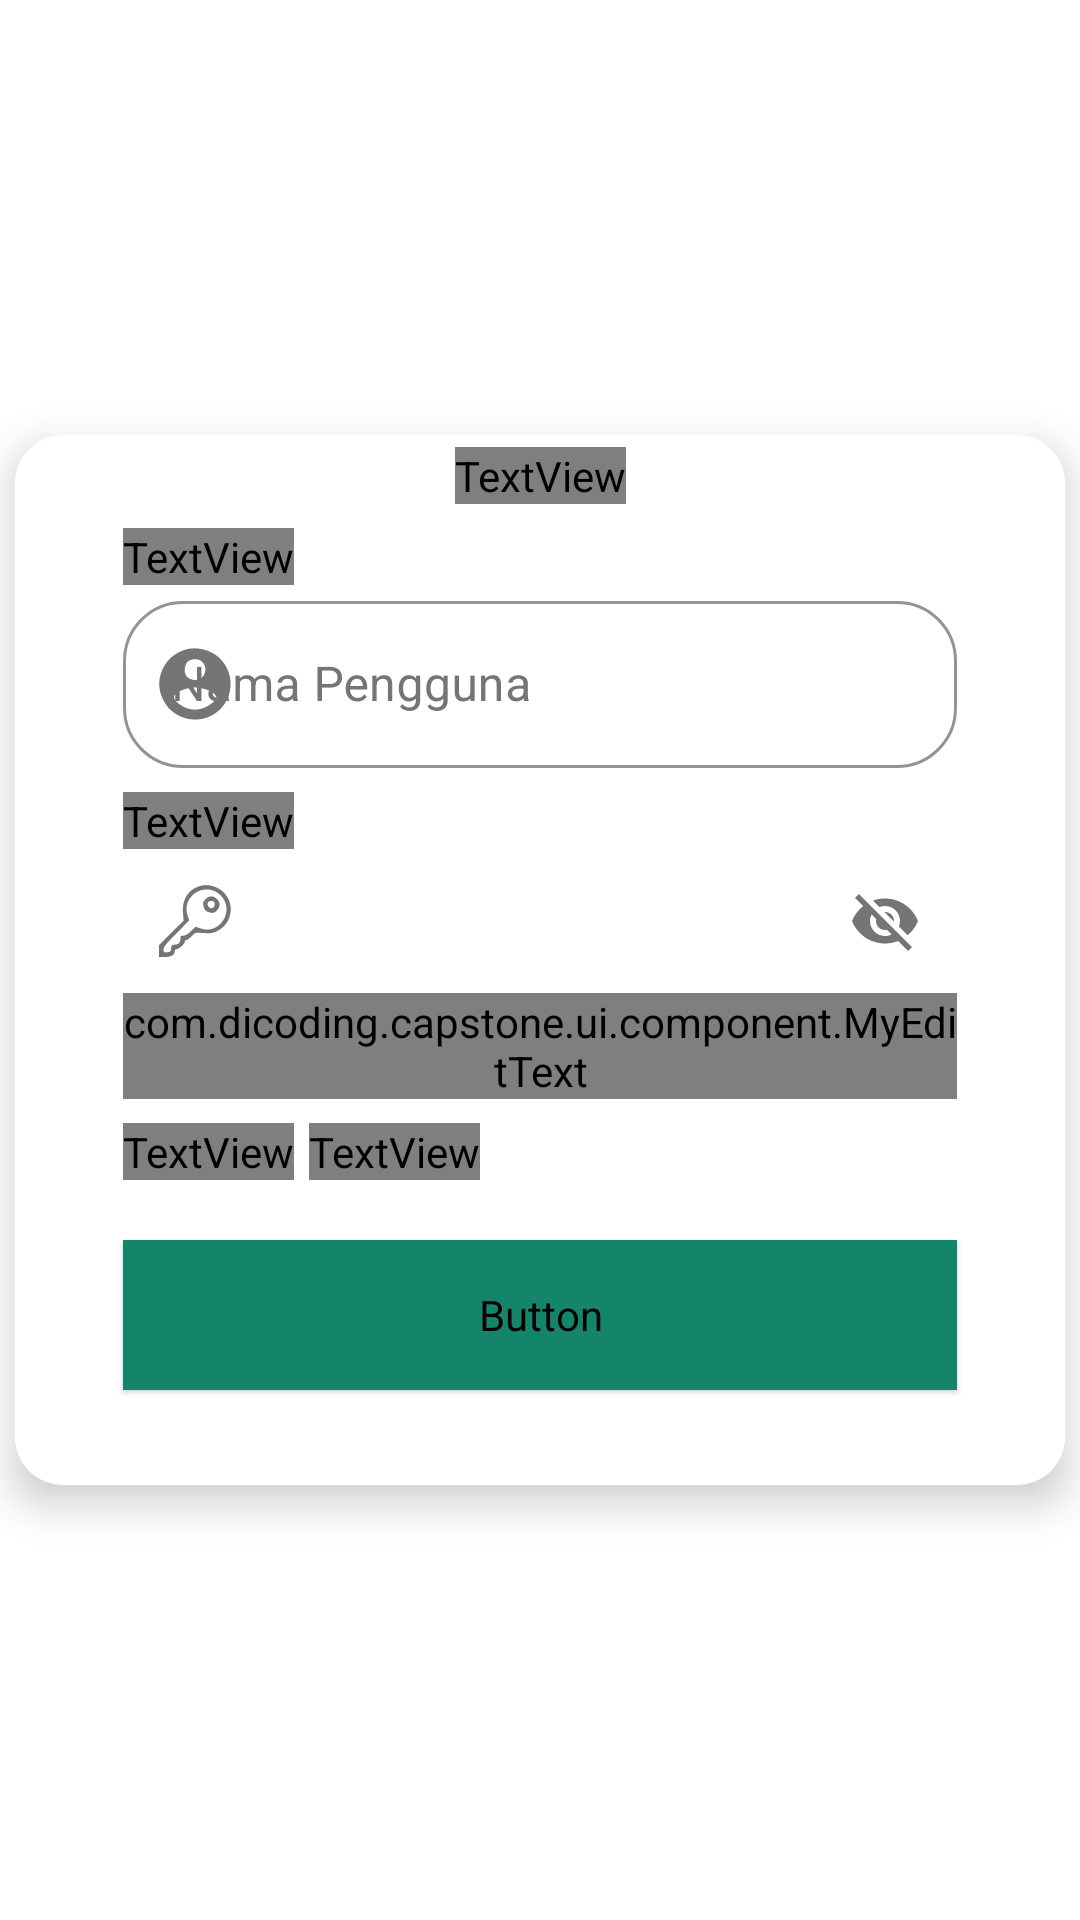

Here is an Android app screen rendered from its layout file. Give the layout XML and the strings, colors and styles it references.
<!-- AndroidManifest.xml: application theme Theme.Capstone -->
<!-- res/layout/activity_login.xml -->
<?xml version="1.0" encoding="utf-8"?>
<androidx.constraintlayout.widget.ConstraintLayout xmlns:android="http://schemas.android.com/apk/res/android"
    xmlns:app="http://schemas.android.com/apk/res-auto"
    xmlns:tools="http://schemas.android.com/tools"
    android:id="@+id/main"
    android:layout_width="match_parent"
    android:layout_height="match_parent"
    android:background="@color/white"
    tools:context=".ui.page.LoginActivity">

    <androidx.constraintlayout.widget.ConstraintLayout
        android:layout_width="350dp"
        android:layout_height="350dp"
        app:layout_constraintEnd_toEndOf="parent"
        app:layout_constraintStart_toStartOf="parent"
        app:layout_constraintTop_toTopOf="parent"
        app:layout_constraintBottom_toBottomOf="parent"
        android:background="@drawable/rounded_bg"
        android:elevation="8dp"
        android:layout_gravity="center">

        <ProgressBar
            android:id="@+id/progressBar"
            style="?android:attr/progressBarStyle"
            android:layout_width="wrap_content"
            android:layout_height="wrap_content"
            android:visibility="gone"
            tools:visibility="visible"
            app:layout_constraintEnd_toEndOf="parent"
            app:layout_constraintStart_toStartOf="parent"
            app:layout_constraintTop_toTopOf="parent"
            app:layout_constraintBottom_toBottomOf="parent"/>

        <TextView
            android:id="@+id/titlePage"
            android:layout_width="wrap_content"
            android:layout_height="wrap_content"
            android:fontFamily="@font/nunito_bold"
            android:text="@string/titlePage"
            android:textColor="@color/grey"
            android:textSize="36sp"
            android:textStyle="bold"
            app:layout_constraintEnd_toEndOf="parent"
            app:layout_constraintStart_toStartOf="parent"
            app:layout_constraintTop_toTopOf="parent" />

        <TextView
            android:id="@+id/usernameTextView"
            android:layout_width="wrap_content"
            android:layout_height="wrap_content"
            android:text="@string/username"
            android:fontFamily="@font/nunito_bold"
            android:layout_marginStart="32dp"
            android:layout_marginTop="8dp"
            app:layout_constraintStart_toStartOf="parent"
            app:layout_constraintTop_toBottomOf="@id/titlePage"
            android:textColor="@color/textColor"/>

        <com.google.android.material.textfield.TextInputLayout
            android:id="@+id/usernameTextLayout"
            style="@style/Widget.MaterialComponents.TextInputLayout.OutlinedBox"
            android:layout_width="0dp"
            android:layout_height="wrap_content"
            android:layout_marginEnd="32dp"
            android:layout_marginStart="32dp"
            android:alpha="100"
            app:boxStrokeColor="@color/grey"
            app:hintTextColor="@color/grey"
            app:startIconTint="@color/grey"
            android:textColorHint="@color/grey"
            app:boxCornerRadiusBottomEnd="20dp"
            app:boxCornerRadiusBottomStart="20dp"
            app:boxCornerRadiusTopEnd="20dp"
            app:boxCornerRadiusTopStart="20dp"
            app:startIconDrawable="@drawable/ic_user_fullfill"
            app:layout_constraintEnd_toEndOf="parent"
            app:layout_constraintStart_toStartOf="parent"
            app:layout_constraintTop_toBottomOf="@id/usernameTextView">
            <com.google.android.material.textfield.TextInputEditText
                android:id="@+id/usernameEditText"
                android:layout_width="match_parent"
                android:layout_height="wrap_content"
                android:hint="@string/username"
                android:textColorHint="@color/grey"
                android:textColor="@color/grey"
                android:ems="10"
                android:inputType="text"/>
        </com.google.android.material.textfield.TextInputLayout>

        <TextView
            android:id="@+id/passwordTextView"
            android:layout_width="0dp"
            android:layout_height="wrap_content"
            android:text="@string/Password"
            android:fontFamily="@font/nunito_bold"
            android:layout_marginStart="32dp"
            android:layout_marginTop="8dp"
            app:layout_constraintStart_toStartOf="parent"
            app:layout_constraintTop_toBottomOf="@id/usernameTextLayout"
            android:textColor="@color/textColor"/>

        <com.google.android.material.textfield.TextInputLayout
            android:id="@+id/passwordTextLayout"
            style="@style/Widget.MaterialComponents.TextInputLayout.OutlinedBox"
            android:layout_width="0dp"
            android:layout_height="wrap_content"
            android:layout_marginEnd="32dp"
            android:layout_marginStart="32dp"
            android:alpha="100"
            android:textColorHint="@color/grey"
            app:hintTextColor="@color/grey"
            app:boxStrokeColor="@color/grey"
            app:startIconTint="@color/grey"
            app:boxCornerRadiusBottomEnd="20dp"
            app:boxCornerRadiusBottomStart="20dp"
            app:boxCornerRadiusTopEnd="20dp"
            app:boxCornerRadiusTopStart="20dp"
            app:startIconDrawable="@drawable/ic_key"
            app:endIconMode="password_toggle"
            app:layout_constraintEnd_toEndOf="parent"
            app:endIconTint="@color/grey"
            app:layout_constraintStart_toStartOf="parent"
            app:layout_constraintTop_toBottomOf="@id/passwordTextView">
            <com.dicoding.capstone.ui.component.MyEditText
                android:id="@+id/passwordEditText"
                android:layout_width="match_parent"
                android:layout_height="wrap_content"
                android:hint="@string/Password"
                android:textColorHint="@color/grey"
                android:textColor="@color/grey"
                android:ems="10"
                android:inputType="textPassword"/>
        </com.google.android.material.textfield.TextInputLayout>

        <LinearLayout
            android:id="@+id/horizontalText"
            android:layout_width="match_parent"
            android:layout_height="wrap_content"
            android:layout_marginStart="32dp"
            android:layout_marginEnd="32dp"
            android:layout_marginTop="8dp"
            app:layout_constraintStart_toStartOf="parent"
            app:layout_constraintTop_toBottomOf="@id/passwordTextLayout"
            android:orientation="horizontal">

            <TextView
                android:layout_width="wrap_content"
                android:layout_height="wrap_content"
                android:fontFamily="@font/nunito"
                android:text="@string/dont_have_account"
                android:textColor="@color/textColor" />
            <TextView
                android:id="@+id/intentLogin"
                android:layout_width="wrap_content"
                android:layout_height="wrap_content"
                android:layout_marginStart="5dp"
                android:fontFamily="@font/nunito"
                android:text="@string/here_regist"
                android:textColor="@color/linkBlue"/>
        </LinearLayout>

        <Button
            android:id="@+id/loginButton"
            android:layout_width="0dp"
            style="@style/Widget.Material3.Button.ElevatedButton"
            android:layout_height="50dp"
            android:layout_marginStart="32dp"
            android:layout_marginEnd="32dp"
            android:layout_marginTop="20dp"
            android:text="@string/join"
            android:backgroundTint="@color/genoa"
            android:fontFamily="@font/nunito_bold"
            android:textSize="18sp"
            android:textColor="@color/white"
            android:alpha="100"
            app:layout_constraintEnd_toEndOf="parent"
            app:layout_constraintStart_toStartOf="parent"
            app:layout_constraintTop_toBottomOf="@id/horizontalText"/>
    </androidx.constraintlayout.widget.ConstraintLayout>

</androidx.constraintlayout.widget.ConstraintLayout>
<!-- resources referenced by this layout -->
<resources>
  <color name="genoa">#14856A</color>
  <color name="grey">#757575</color>
  <color name="linkBlue">#0000FF</color>
  <color name="textColor">@color/black</color>
  <color name="white">#FFFFFFFF</color>
  <!-- drawable ic_key (drawable) -->
  <vector xmlns:android="http://schemas.android.com/apk/res/android" android:height="24dp" android:viewportHeight="64" android:viewportWidth="64" android:width="24dp">
        
      <path android:fillColor="@color/grey" android:pathData="M34.6,1.5c-9.2,3.3 -14.3,12.1 -13.3,23.4l0.6,6.8 -11,10.9 -10.9,10.9 0,5.2 0,5.3 5.3,-0c5.7,-0 8.7,-1.9 8.7,-5.3 0,-0.9 0.8,-1.7 1.7,-1.7 2,-0 7.3,-4.8 7.3,-6.7 0,-0.7 0.6,-1.3 1.3,-1.3 0.7,-0 2.8,-1.5 4.6,-3.4 3.3,-3.4 3.3,-3.4 10.9,-2.9 6.7,0.4 8.3,0.1 12.2,-1.9 15.8,-8.2 15.7,-30.3 -0.1,-38.2 -5.9,-2.9 -11.3,-3.3 -17.3,-1.1zM49.3,5.4c1.8,0.7 4.4,2.6 5.9,4.2 12.4,13.3 -1.2,34.9 -18.2,29l-4.5,-1.5 -4,3.9c-2.7,2.7 -5,4 -6.8,4 -2.3,-0 -2.7,0.4 -2.7,2.8 0,3.5 -1.6,5.2 -5.1,5.2 -2.4,-0 -2.8,0.5 -3.1,3.2 -0.3,2.9 -0.7,3.3 -3.5,3.6 -3,0.3 -3.3,0.1 -3.3,-2.5 0,-2.2 2.3,-5.1 11.5,-14.3l11.4,-11.5 -1.5,-4.5c-4.9,-14.1 10,-27.6 23.9,-21.6z" android:strokeColor="#00000000"/>
        
      <path android:fillColor="@color/grey" android:pathData="M41.3,12.6c-2,2 -2.4,3.1 -1.9,5.7 0.8,4 2.3,5.5 6.3,6.3 2.6,0.5 3.7,0.1 5.7,-1.9 3.3,-3.3 3.3,-7.1 0.1,-10.2 -3.1,-3.2 -6.9,-3.2 -10.2,0.1zM49.5,16.9c0,3.4 -3,5.1 -5.1,2.9 -2.5,-2.4 -1,-6 2.4,-5.6 2.1,0.2 2.7,0.8 2.7,2.7z" android:strokeColor="#00000000"/>
      
  </vector>
  <!-- drawable ic_user_fullfill (drawable) -->
  <vector xmlns:android="http://schemas.android.com/apk/res/android" android:height="24dp" android:viewportHeight="64" android:viewportWidth="64" android:width="24dp">
        
      <path android:fillColor="@color/grey" android:pathData="M22.3,1.8c-10.9,3.9 -17.8,11.2 -21,22.1 -2,6.9 -1.3,14.3 2,21.4 9.1,19.9 35.6,24.6 51.1,9.1 12.3,-12.3 12.3,-32.3 0.1,-44.8 -8.1,-8.2 -21.8,-11.5 -32.2,-7.8zM38.5,12.5c3.7,3.7 3.7,9.6 -0.1,13.5 -4.8,4.9 -14.8,1.9 -15.4,-4.5 -0.7,-7.3 2.5,-11.5 9,-11.5 3,-0 4.7,0.6 6.5,2.5zM40.7,36.5c6,1.8 10.3,4.9 10.3,7.5 0,1 -1.4,3 -3.1,4.4 -9.6,8.1 -20.6,8.5 -30.1,1.3 -7.1,-5.5 -5.8,-9.3 4.4,-12.8 6.5,-2.2 11.9,-2.4 18.5,-0.4z" android:strokeColor="#00000000"/>
      
  </vector>
  <!-- drawable rounded_bg (drawable) -->
  <?xml version="1.0" encoding="utf-8"?>
  <layer-list xmlns:android="http://schemas.android.com/apk/res/android">
      <item>
          <shape android:shape="rectangle">
              <solid android:color="#FFFFFF"/>
              <corners android:radius="16dp"/>
              <padding android:left="4dp" android:top="4dp" android:right="4dp" android:bottom="4dp"/>
          </shape>
      </item>
      <item android:bottom="4dp" android:right="4dp">
          <shape android:shape="rectangle">
              <gradient
                  android:startColor="#FFFFFF"
                  android:endColor="#FFFFFF"
                  android:angle="90"/>
              <corners android:radius="16dp"/>
          </shape>
      </item>
  </layer-list>
  <string name="Password">Kata Kunci</string>
  <string name="dont_have_account">Belum memiliki akun?</string>
  <string name="here_regist">Daftar Disini</string>
  <string name="join">Masuk</string>
  <string name="titlePage">AlifLam</string>
  <string name="username">Nama Pengguna</string>
  <style name="Theme.Capstone" parent="Base.Theme.Capstone" />
  <color name="black">#FF000000</color>
  <style name="Base.Theme.Capstone" parent="Theme.Material3.DayNight.NoActionBar">
          
          
      </style>
</resources>
